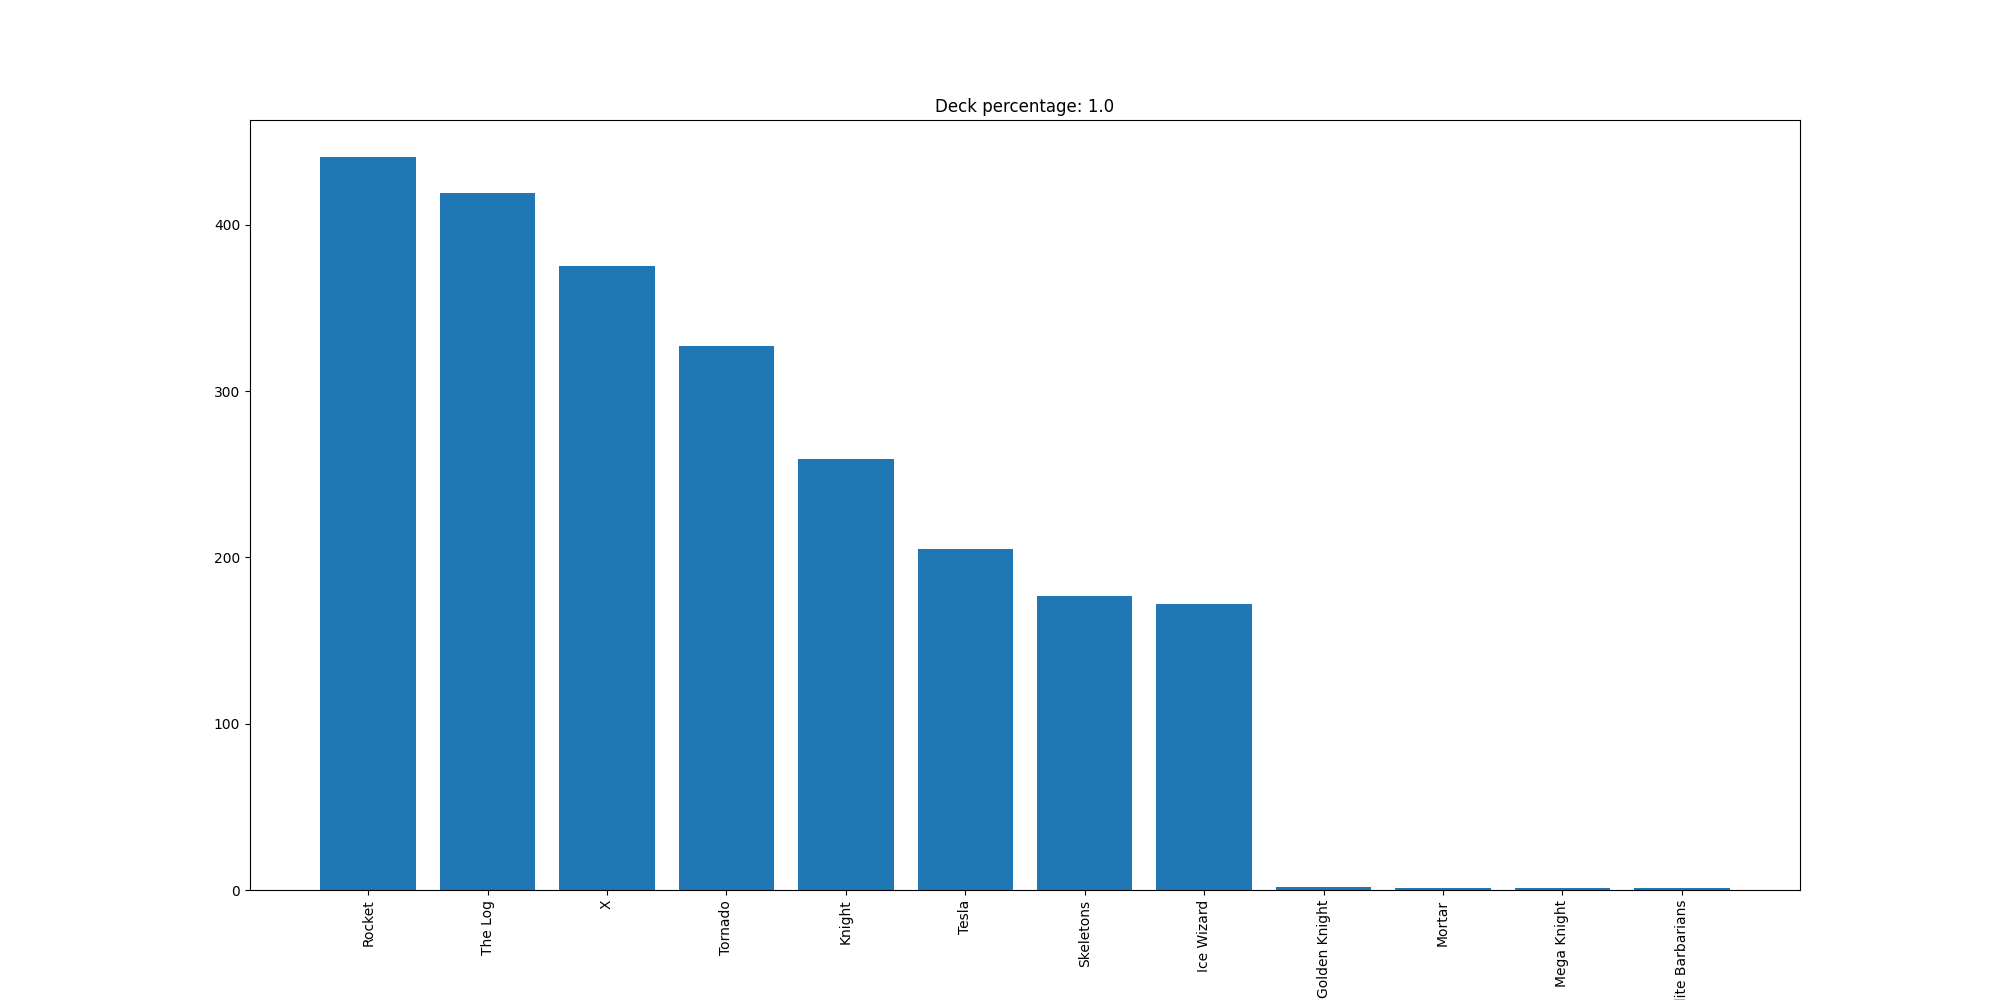

The data file committed next to this chart (first rows):
Rocket, 441
The Log, 419
X, 375
Tornado, 327
Knight, 259
Tesla, 205
Skeletons, 177
Ice Wizard, 172
Golden Knight, 2
Mortar, 1
Mega Knight, 1
Elite Barbarians, 1
